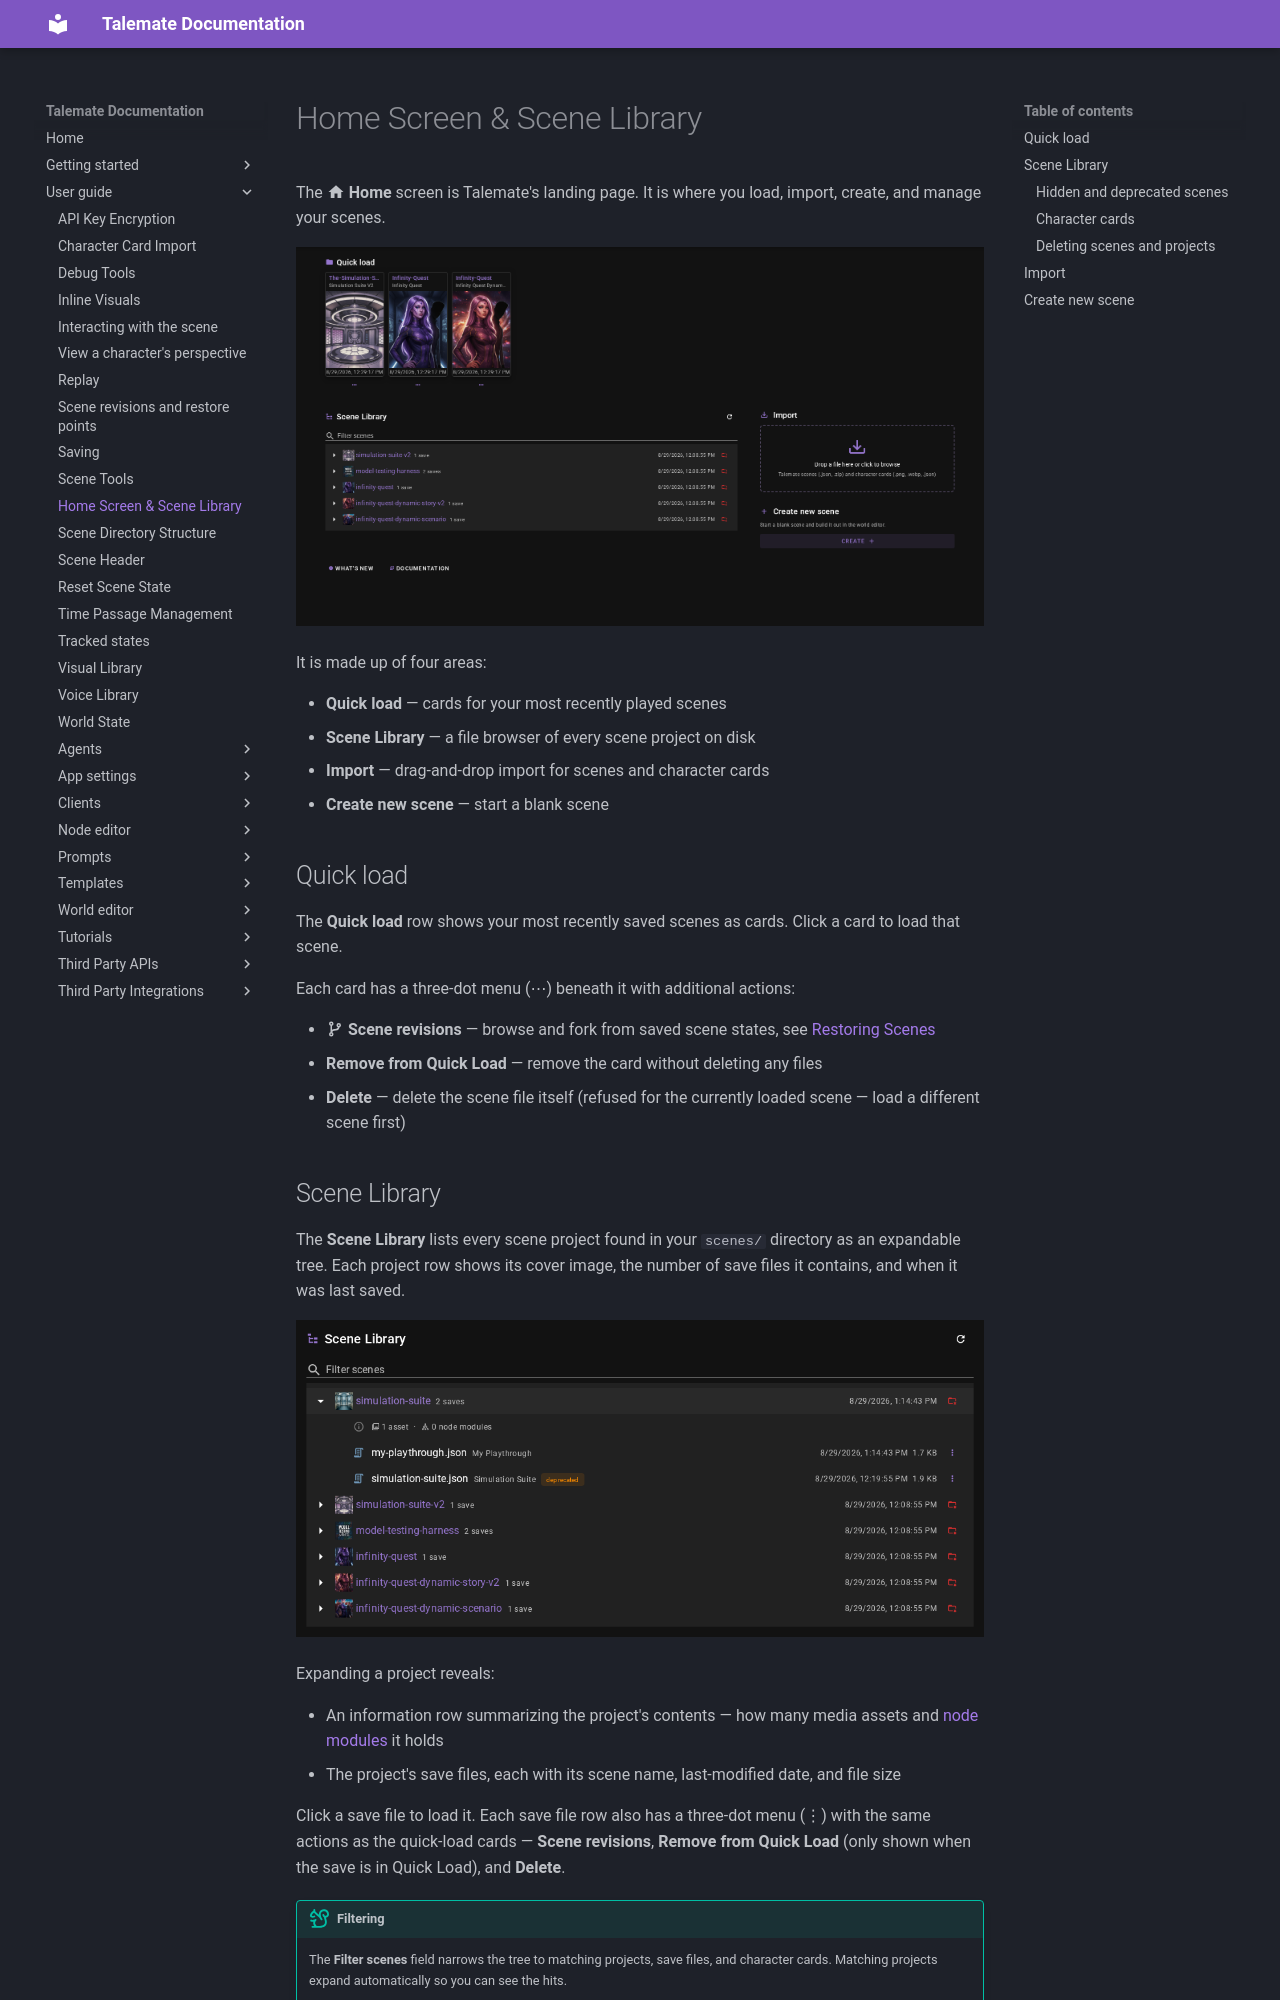

repository: vegu-ai/talemate · page: user-guide/scene-browser/index.html · generator: mkdocs

# Home Screen & Scene Library

The :material-home: **Home** screen is Talemate's landing page. It is where you load, import, create, and manage your scenes.

![Home screen](/talemate/img/0.40.0/getting-started-load-screen.png)

It is made up of four areas:

- **Quick load** — cards for your most recently played scenes
- **Scene Library** — a file browser of every scene project on disk
- **Import** — drag-and-drop import for scenes and character cards
- **Create new scene** — start a blank scene

## Quick load

The **Quick load** row shows your most recently saved scenes as cards. Click a card to load that scene.

Each card has a three-dot menu (⋯) beneath it with additional actions:

- :material-source-branch: **Scene revisions** — browse and fork from saved scene states, see [Restoring Scenes](/talemate/user-guide/restoring-scenes)
- **Remove from Quick Load** — remove the card without deleting any files
- **Delete** — delete the scene file itself (refused for the currently loaded scene — load a different scene first)

## Scene Library

The **Scene Library** lists every scene project found in your `scenes/` directory as an expandable tree. Each project row shows its cover image, the number of save files it contains, and when it was last saved.

![Scene library](/talemate/img/0.40.0/scene-browser-library.png)

Expanding a project reveals:

- An information row summarizing the project's contents — how many media assets and [node modules](/talemate/user-guide/node-editor/) it holds
- The project's save files, each with its scene name, last-modified date, and file size

Click a save file to load it. Each save file row also has a three-dot menu (⋮) with the same actions as the quick-load cards — **Scene revisions**, **Remove from Quick Load** (only shown when the save is in Quick Load), and **Delete**.

!!! tip "Filtering"
    The **Filter scenes** field narrows the tree to matching projects, save files, and character cards. Matching projects expand automatically so you can see the hits.

Projects with many save files show only the ten most recent — click **Show all N saves** to expand the rest.
